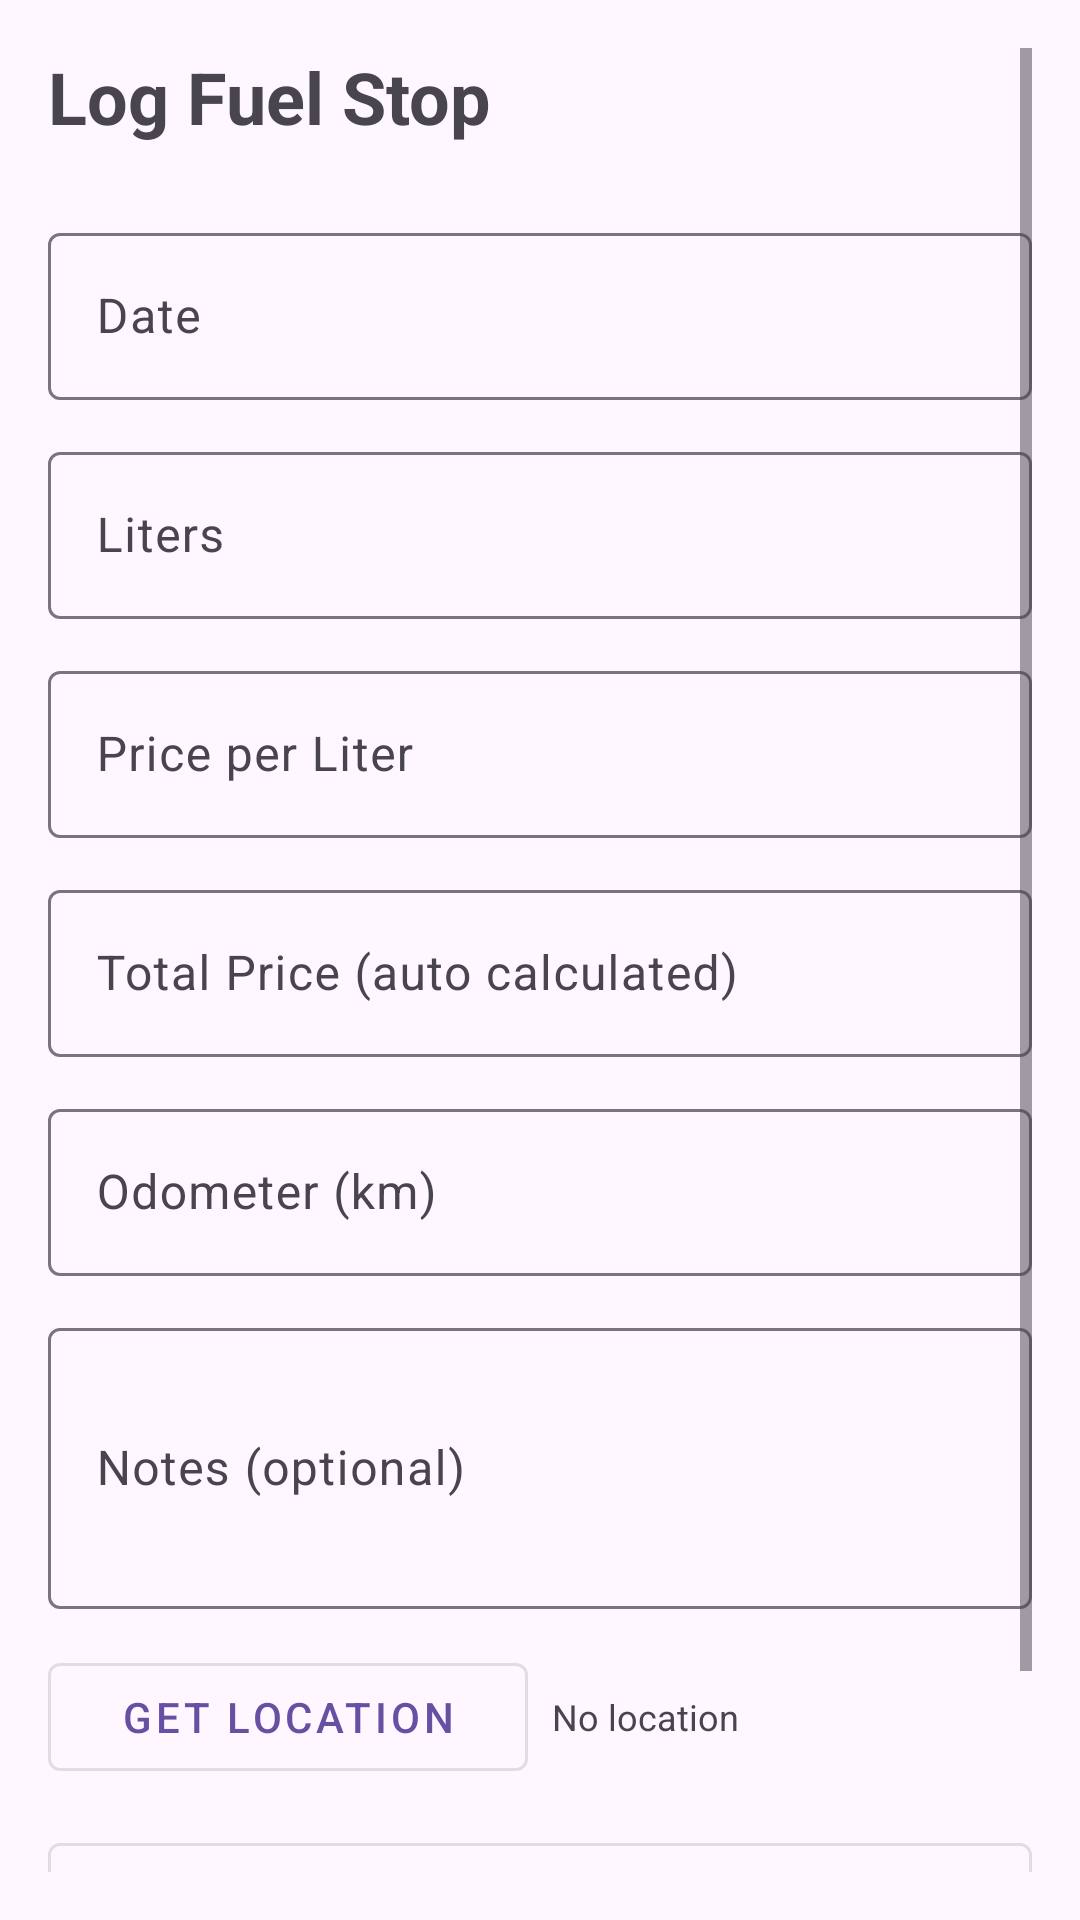

Here is an Android app screen rendered from its layout file. Give the layout XML and the strings, colors and styles it references.
<!-- AndroidManifest.xml: application theme Theme.CarDiary -->
<!-- res/layout/fragment_fuel.xml -->
<?xml version="1.0" encoding="utf-8"?>
<ScrollView xmlns:android="http://schemas.android.com/apk/res/android"
    android:layout_width="match_parent"
    android:layout_height="match_parent"
    android:padding="16dp">

    <LinearLayout
        android:layout_width="match_parent"
        android:layout_height="wrap_content"
        android:orientation="vertical">

        <TextView
            android:layout_width="wrap_content"
            android:layout_height="wrap_content"
            android:text="@string/log_fuel_stop"
            android:textSize="24sp"
            android:textStyle="bold"
            android:layout_marginBottom="24dp"/>

        
        <com.google.android.material.textfield.TextInputLayout
            android:layout_width="match_parent"
            android:layout_height="wrap_content"
            android:hint="@string/date"
            android:layout_marginBottom="12dp">
            <com.google.android.material.textfield.TextInputEditText
                android:id="@+id/etDate"
                android:layout_width="match_parent"
                android:layout_height="wrap_content"
                android:focusable="false"
                android:clickable="true"/>
        </com.google.android.material.textfield.TextInputLayout>

        
        <com.google.android.material.textfield.TextInputLayout
            android:layout_width="match_parent"
            android:layout_height="wrap_content"
            android:hint="@string/liters"
            android:layout_marginBottom="12dp">
            <com.google.android.material.textfield.TextInputEditText
                android:id="@+id/etLiters"
                android:layout_width="match_parent"
                android:layout_height="wrap_content"
                android:inputType="numberDecimal"/>
        </com.google.android.material.textfield.TextInputLayout>

        
        <com.google.android.material.textfield.TextInputLayout
            android:layout_width="match_parent"
            android:layout_height="wrap_content"
            android:hint="@string/price_per_liter"
            android:layout_marginBottom="12dp">
            <com.google.android.material.textfield.TextInputEditText
                android:id="@+id/etPricePerLiter"
                android:layout_width="match_parent"
                android:layout_height="wrap_content"
                android:inputType="numberDecimal"/>
        </com.google.android.material.textfield.TextInputLayout>

        
        <com.google.android.material.textfield.TextInputLayout
            android:layout_width="match_parent"
            android:layout_height="wrap_content"
            android:hint="@string/total_price_auto_calculated"
            android:layout_marginBottom="12dp">
            <com.google.android.material.textfield.TextInputEditText
                android:id="@+id/etTotalPrice"
                android:layout_width="match_parent"
                android:layout_height="wrap_content"
                android:focusable="false"
                android:inputType="numberDecimal"/>
        </com.google.android.material.textfield.TextInputLayout>

        
        <com.google.android.material.textfield.TextInputLayout
            android:layout_width="match_parent"
            android:layout_height="wrap_content"
            android:hint="@string/odometer_km"
            android:layout_marginBottom="12dp">
            <com.google.android.material.textfield.TextInputEditText
                android:id="@+id/etOdometer"
                android:layout_width="match_parent"
                android:layout_height="wrap_content"
                android:inputType="number"/>
        </com.google.android.material.textfield.TextInputLayout>

        <com.google.android.material.textfield.TextInputLayout
            android:layout_width="match_parent"
            android:layout_height="wrap_content"
            android:hint="@string/notes_optional"
            android:layout_marginBottom="12dp">
            <com.google.android.material.textfield.TextInputEditText
                android:id="@+id/etNotes"
                android:layout_width="match_parent"
                android:layout_height="wrap_content"
                android:inputType="textMultiLine"
                android:lines="3"/>
        </com.google.android.material.textfield.TextInputLayout>

        <LinearLayout
            android:layout_width="match_parent"
            android:layout_height="wrap_content"
            android:orientation="horizontal"
            android:layout_marginBottom="12dp">

            <com.google.android.material.button.MaterialButton
                android:id="@+id/btnGetLocation"
                style="@style/Widget.MaterialComponents.Button.OutlinedButton"
                android:layout_width="0dp"
                android:layout_height="wrap_content"
                android:layout_weight="1"
                android:text="@string/get_location"
                android:layout_marginEnd="8dp"/>

            <TextView
                android:id="@+id/tvLocationStatus"
                android:layout_width="0dp"
                android:layout_height="wrap_content"
                android:layout_weight="1"
                android:layout_gravity="center_vertical"
                android:text="@string/no_location"
                android:textSize="12sp"/>

        </LinearLayout>

        <com.google.android.material.button.MaterialButton
            android:id="@+id/btnTakePhoto"
            style="@style/Widget.MaterialComponents.Button.OutlinedButton"
            android:layout_width="match_parent"
            android:layout_height="wrap_content"
            android:text="@string/take_receipt_photo"
            android:layout_marginBottom="12dp"/>

        <ImageView
            android:id="@+id/ivReceipt"
            android:layout_width="match_parent"
            android:layout_height="200dp"
            android:scaleType="centerCrop"
            android:visibility="gone"
            android:layout_marginBottom="16dp"
            android:contentDescription="@string/receipt_photo"/>

        <com.google.android.material.button.MaterialButton
            android:id="@+id/btnSaveFuel"
            android:layout_width="match_parent"
            android:layout_height="wrap_content"
            android:text="@string/save_fuel_entry"
            android:padding="12dp"/>

    </LinearLayout>

</ScrollView>
<!-- resources referenced by this layout -->
<resources>
  <string name="date">Date</string>
  <string name="get_location">Get Location</string>
  <string name="liters">Liters</string>
  <string name="log_fuel_stop">Log Fuel Stop</string>
  <string name="no_location">No location</string>
  <string name="notes_optional">Notes (optional)</string>
  <string name="odometer_km">Odometer (km)</string>
  <string name="price_per_liter">Price per Liter</string>
  <string name="receipt_photo">Receipt photo</string>
  <string name="save_fuel_entry">Save Fuel Entry</string>
  <string name="take_receipt_photo">Take Receipt Photo</string>
  <string name="total_price_auto_calculated">Total Price (auto calculated)</string>
  <style name="Theme.CarDiary" parent="Base.Theme.CarDiary" />
  <style name="Base.Theme.CarDiary" parent="Theme.Material3.DayNight.NoActionBar">
          
          
      </style>
</resources>
